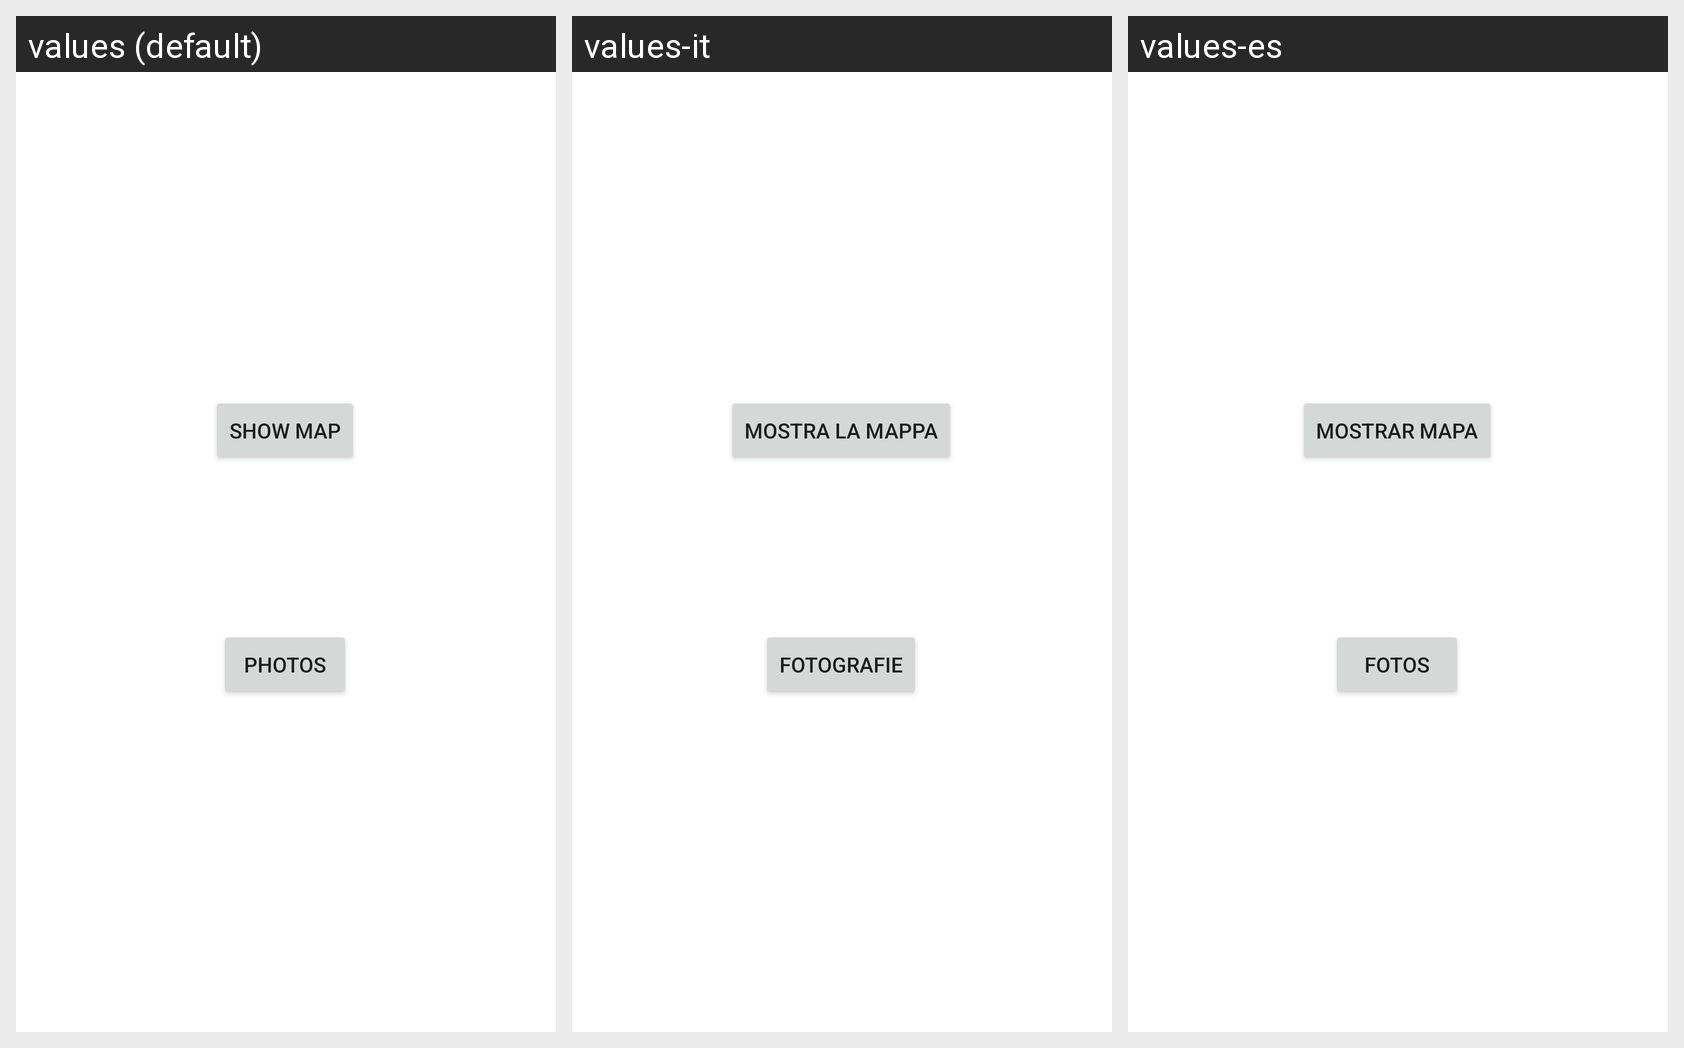

This grid shows one Android layout under several languages. Give, for every string resource on the screen, its name, the default text and each shown locale's text.
Android screen res/layout/activity_main.xml rendered under 3 locales, left to right: values (default), values-it, values-es. Device: Nexus 5 (rendered at 1080×1920; each locale shown at half size, 540×960, under a caption strip naming it); theme Theme.Actividad5_labuena.
Strings drawn on this screen, with the default value and each locale's value (text and hints the layout hard-codes, and strings that could not be matched under every locale, appear in the picture but are not listed):

main_mapas
  values: SHOW MAP
  values-it: MOSTRA LA MAPPA
  values-es: MOSTRAR MAPA

main_fotos
  values: PHOTOS
  values-it: FOTOGRAFIE
  values-es: FOTOS
